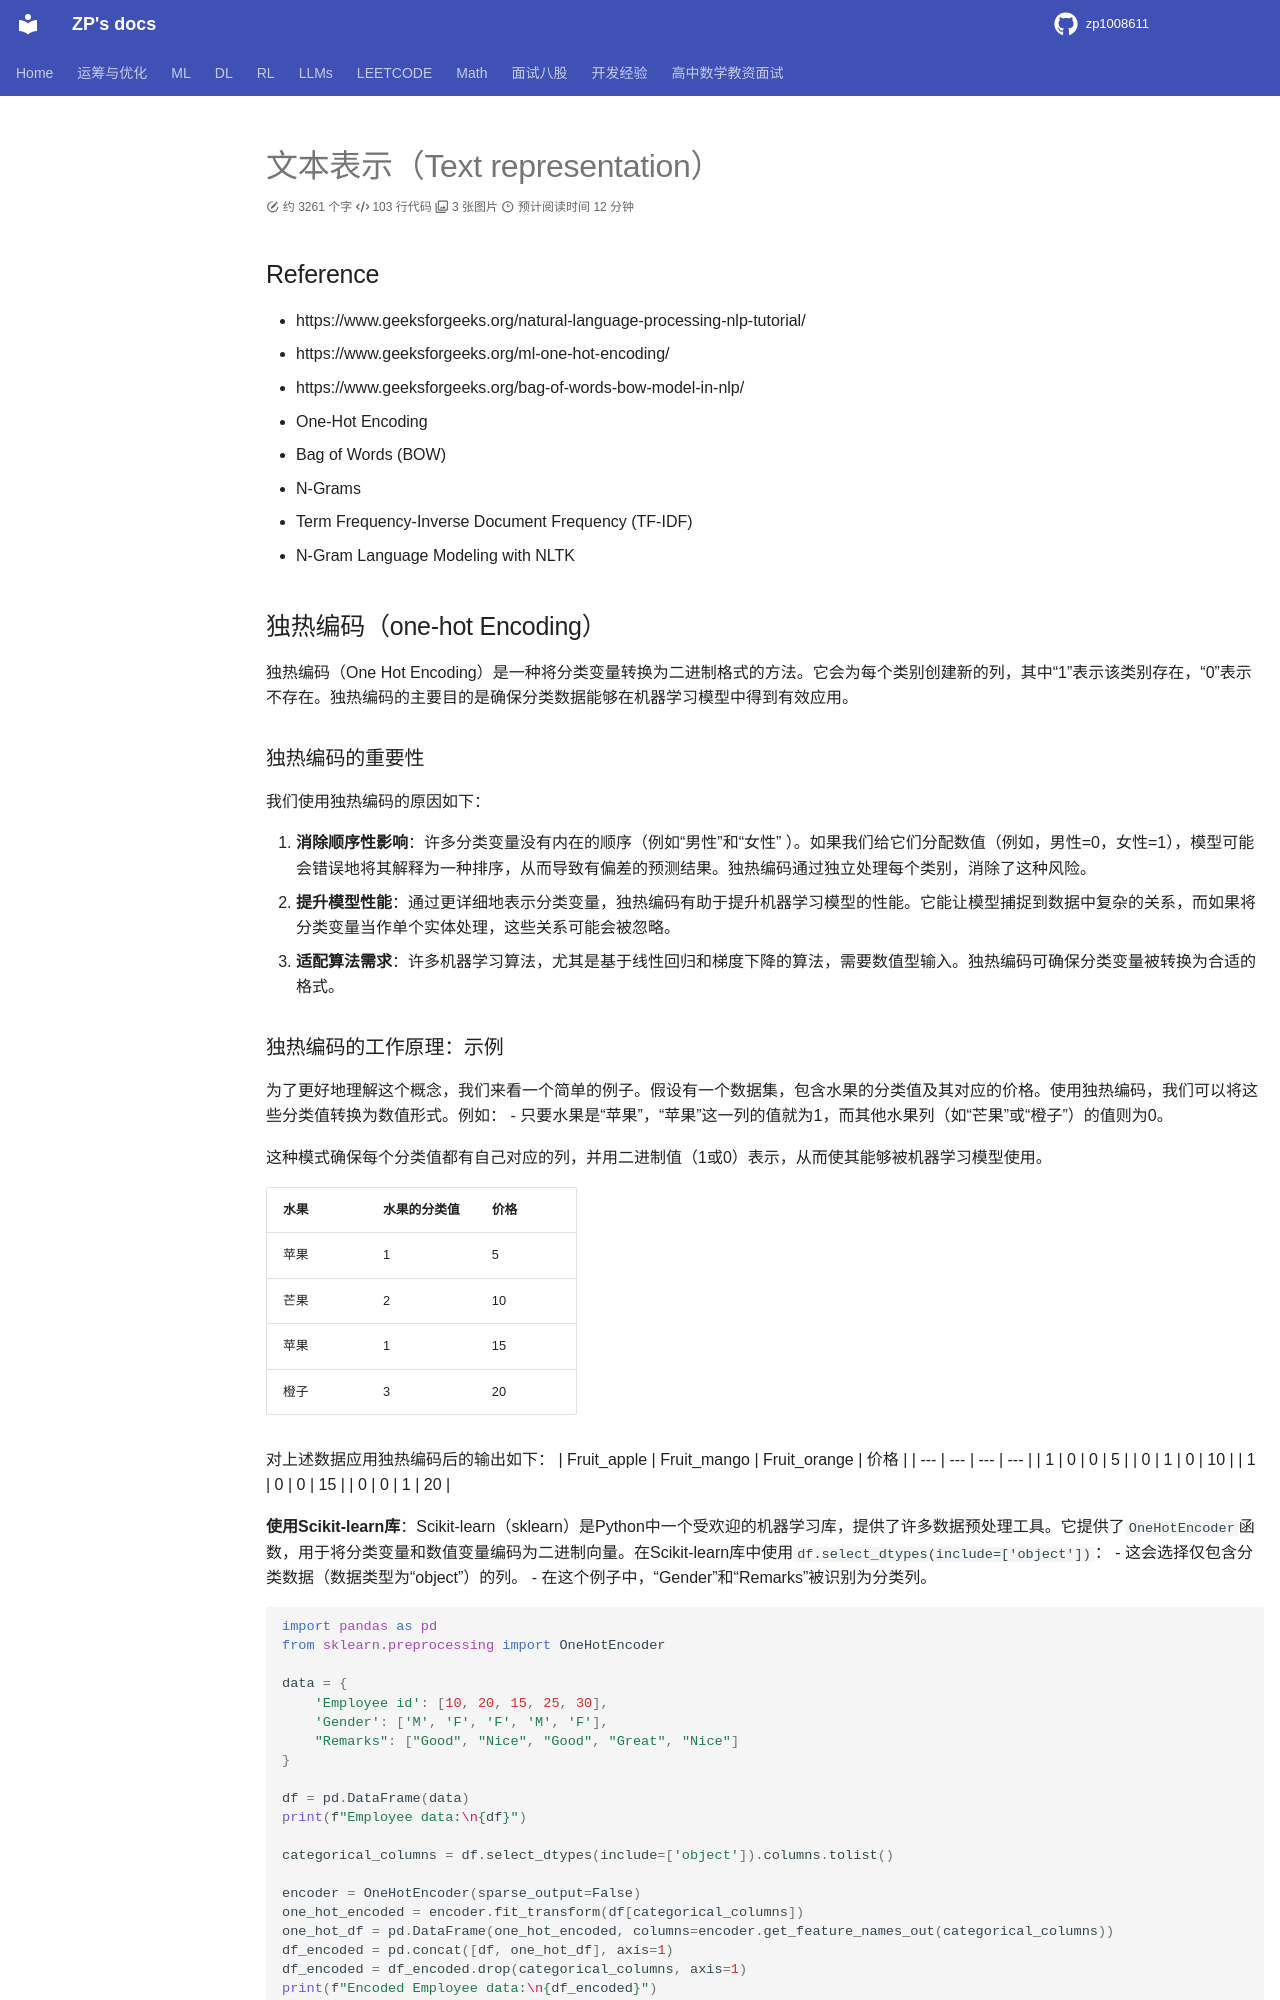

repository: zp1008611/zp1008611.github.io · page: DL/Basics/NLP_Basics/Text Representation/index.html · generator: mkdocs

# 文本表示（Text representation）

## Reference
- https://www.geeksforgeeks.org/natural-language-processing-nlp-tutorial/
- https://www.geeksforgeeks.org/ml-one-hot-encoding/
- https://www.geeksforgeeks.org/bag-of-words-bow-model-in-nlp/

- One-Hot Encoding
- Bag of Words (BOW)
- N-Grams
- Term Frequency-Inverse Document Frequency (TF-IDF)
- N-Gram Language Modeling with NLTK

## 独热编码（one-hot Encoding）

独热编码（One Hot Encoding）是一种将分类变量转换为二进制格式的方法。它会为每个类别创建新的列，其中“1”表示该类别存在，“0”表示不存在。独热编码的主要目的是确保分类数据能够在机器学习模型中得到有效应用。

### 独热编码的重要性

我们使用独热编码的原因如下：

1. **消除顺序性影响**：许多分类变量没有内在的顺序（例如“男性”和“女性” ）。如果我们给它们分配数值（例如，男性=0，女性=1），模型可能会错误地将其解释为一种排序，从而导致有偏差的预测结果。独热编码通过独立处理每个类别，消除了这种风险。
2. **提升模型性能**：通过更详细地表示分类变量，独热编码有助于提升机器学习模型的性能。它能让模型捕捉到数据中复杂的关系，而如果将分类变量当作单个实体处理，这些关系可能会被忽略。
3. **适配算法需求**：许多机器学习算法，尤其是基于线性回归和梯度下降的算法，需要数值型输入。独热编码可确保分类变量被转换为合适的格式。
